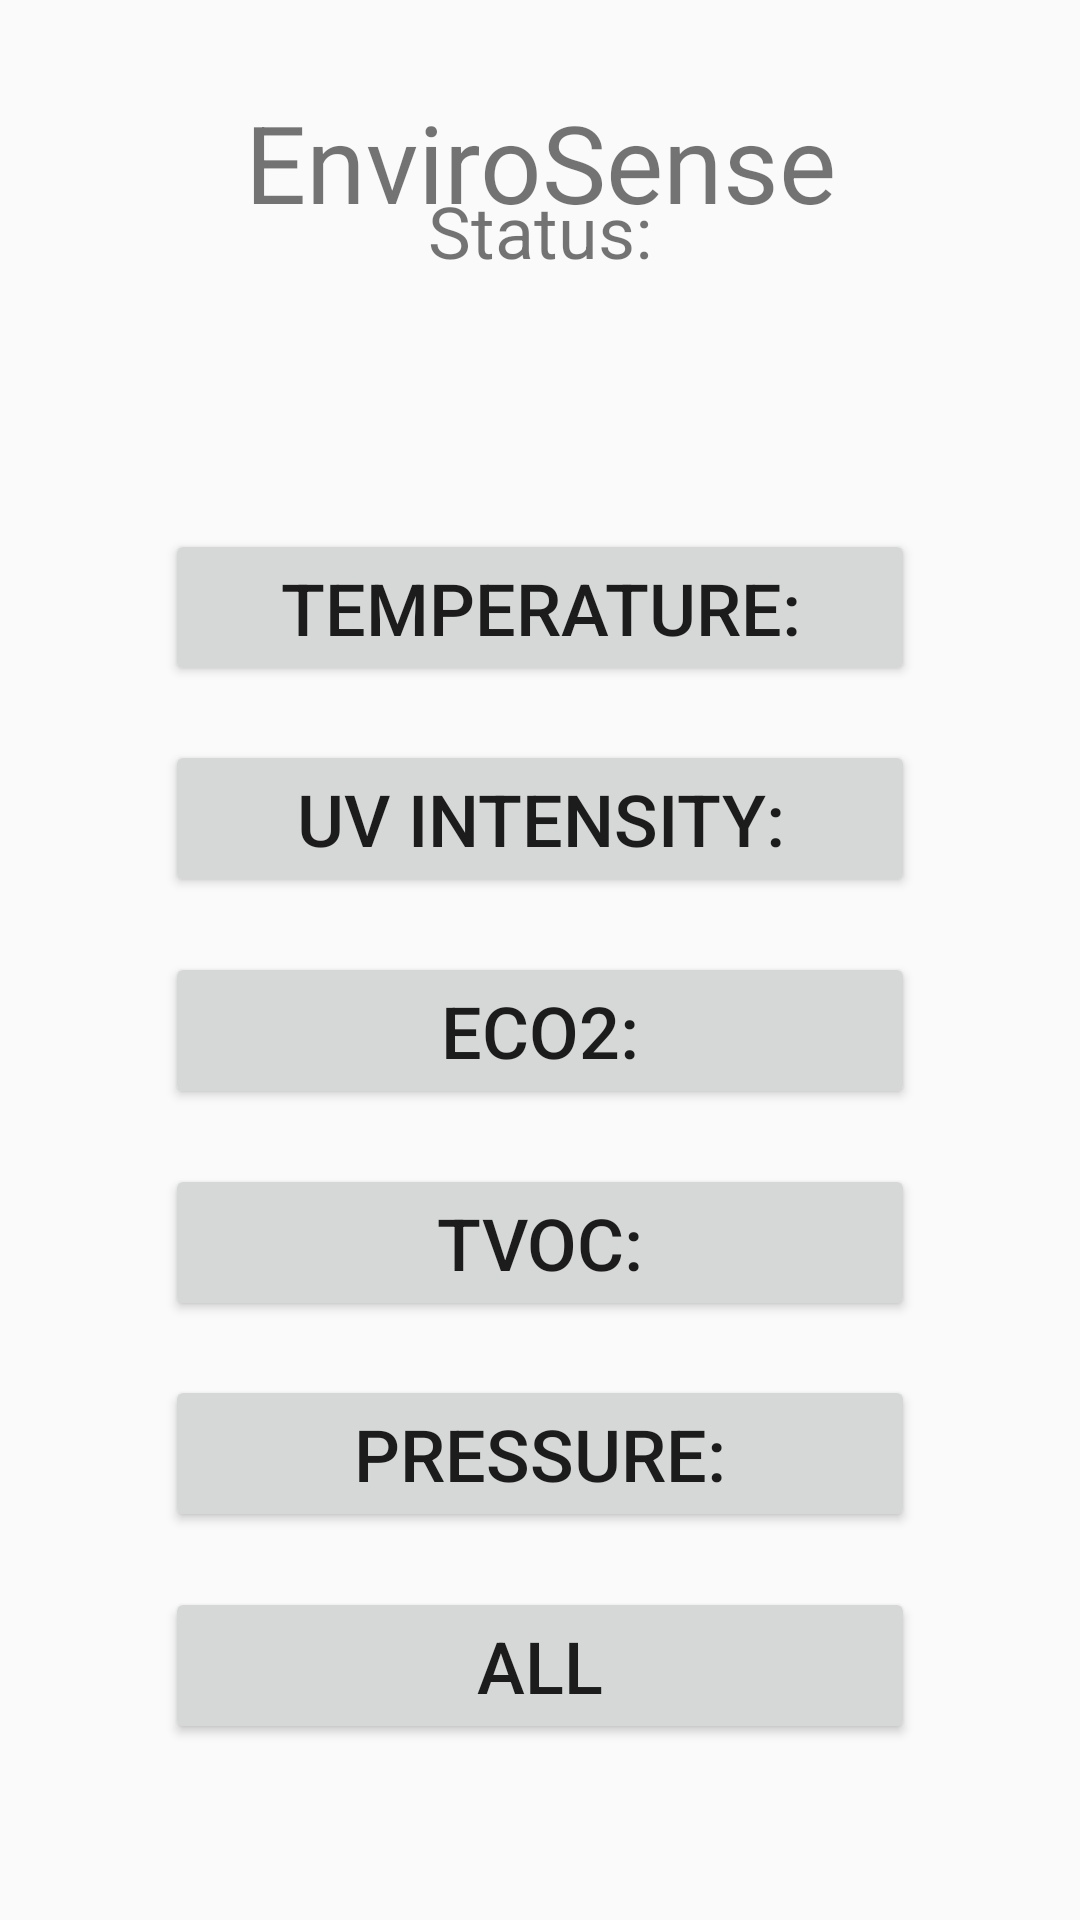

Produce the Android XML layout that renders to this screen, including the resource entries it uses.
<!-- AndroidManifest.xml: application theme AppTheme -->
<!-- res/layout/activity_main.xml -->
<?xml version="1.0" encoding="utf-8"?>
<androidx.constraintlayout.widget.ConstraintLayout xmlns:android="http://schemas.android.com/apk/res/android"
    xmlns:app="http://schemas.android.com/apk/res-auto"
    xmlns:tools="http://schemas.android.com/tools"
    android:layout_width="match_parent"
    android:layout_height="match_parent"
    tools:context=".MainActivity">

    <TextView
        android:id="@+id/textView"
        android:layout_width="wrap_content"
        android:layout_height="wrap_content"
        android:text="@string/S"
        android:textSize="24sp"
        app:layout_constraintBottom_toBottomOf="parent"
        app:layout_constraintLeft_toLeftOf="parent"
        app:layout_constraintRight_toRightOf="parent"
        app:layout_constraintTop_toTopOf="parent"
        app:layout_constraintVertical_bias=".10" />

    <TextView
        android:id="@+id/TextView"
        android:layout_width="wrap_content"
        android:layout_height="wrap_content"
        android:ems="10"
        android:text="@string/E"
        android:textSize="36sp"
        android:gravity="center"
        app:layout_constraintBottom_toBottomOf="parent"
        app:layout_constraintEnd_toEndOf="parent"
        app:layout_constraintStart_toStartOf="parent"
        app:layout_constraintTop_toTopOf="parent"
        app:layout_constraintVertical_bias=".05" />

    <Button
        android:id="@+id/button9"
        android:layout_width="250dp"
        android:layout_height="wrap_content"
        android:text="@string/T"
        android:textSize="24sp"
        android:onClick="startGraph"
        app:layout_constraintBottom_toBottomOf="parent"
        app:layout_constraintEnd_toEndOf="parent"
        app:layout_constraintStart_toStartOf="parent"
        app:layout_constraintTop_toTopOf="parent"
        app:layout_constraintVertical_bias=".3" />

    <Button
        android:id="@+id/button10"
        android:layout_width="250dp"
        android:layout_height="wrap_content"
        android:text="@string/U"
        android:textSize="24sp"
        app:layout_constraintBottom_toBottomOf="parent"
        app:layout_constraintEnd_toEndOf="parent"
        app:layout_constraintStart_toStartOf="parent"
        app:layout_constraintTop_toTopOf="parent"
        app:layout_constraintVertical_bias=".42" />

    <Button
        android:id="@+id/button11"
        android:layout_width="250dp"
        android:layout_height="wrap_content"
        android:text="@string/EC"
        android:textSize="24sp"
        app:layout_constraintBottom_toBottomOf="parent"
        app:layout_constraintEnd_toEndOf="parent"
        app:layout_constraintStart_toStartOf="parent"
        app:layout_constraintTop_toTopOf="parent"
        app:layout_constraintVertical_bias=".54" />

    <Button
        android:id="@+id/button12"
        android:layout_width="250dp"
        android:layout_height="wrap_content"
        android:text="@string/TV"
        android:textSize="24sp"
        app:layout_constraintBottom_toBottomOf="parent"
        app:layout_constraintEnd_toEndOf="parent"
        app:layout_constraintStart_toStartOf="parent"
        app:layout_constraintTop_toTopOf="parent"
        app:layout_constraintVertical_bias=".66" />

    <Button
        android:id="@+id/button13"
        android:layout_width="250dp"
        android:layout_height="wrap_content"
        android:text="@string/P"
        android:textSize="24sp"
        app:layout_constraintBottom_toBottomOf="parent"
        app:layout_constraintEnd_toEndOf="parent"
        app:layout_constraintStart_toStartOf="parent"
        app:layout_constraintTop_toTopOf="parent"
        app:layout_constraintVertical_bias=".78" />

    <Button
        android:id="@+id/button14"
        android:layout_width="250dp"
        android:layout_height="wrap_content"
        android:text="@string/AL"
        android:textSize="24sp"
        app:layout_constraintBottom_toBottomOf="parent"
        app:layout_constraintEnd_toEndOf="parent"
        app:layout_constraintStart_toStartOf="parent"
        app:layout_constraintTop_toTopOf="parent"
        app:layout_constraintVertical_bias=".9" />

</androidx.constraintlayout.widget.ConstraintLayout>
<!-- resources referenced by this layout -->
<resources>
  <string name="AL">ALL</string>
  <string name="E">EnviroSense</string>
  <string name="EC">ECO2:</string>
  <string name="P">Pressure:</string>
  <string name="S">Status:</string>
  <string name="T">Temperature:</string>
  <string name="TV">TVoc:</string>
  <string name="U">UV Intensity:</string>
  <style name="AppTheme" parent="Theme.AppCompat.Light.DarkActionBar">
          
          <item name="colorPrimary">@color/colorPrimary</item>
          <item name="colorPrimaryDark">@color/colorPrimaryDark</item>
          <item name="colorAccent">@color/colorAccent</item>
      </style>
  <color name="colorPrimary">#008577</color>
  <color name="colorPrimaryDark">#00574B</color>
  <color name="colorAccent">#D81B60</color>
</resources>
